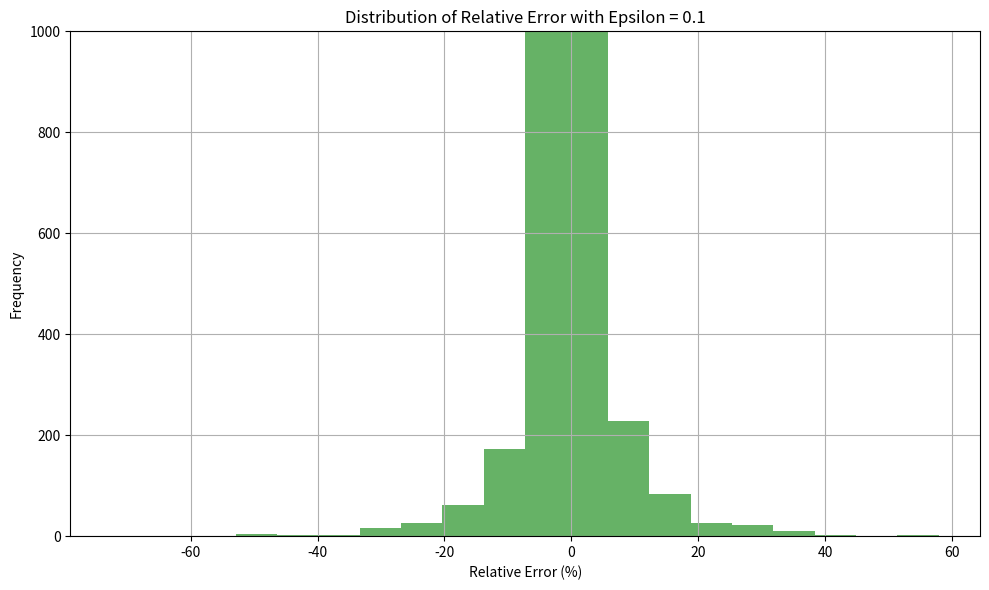
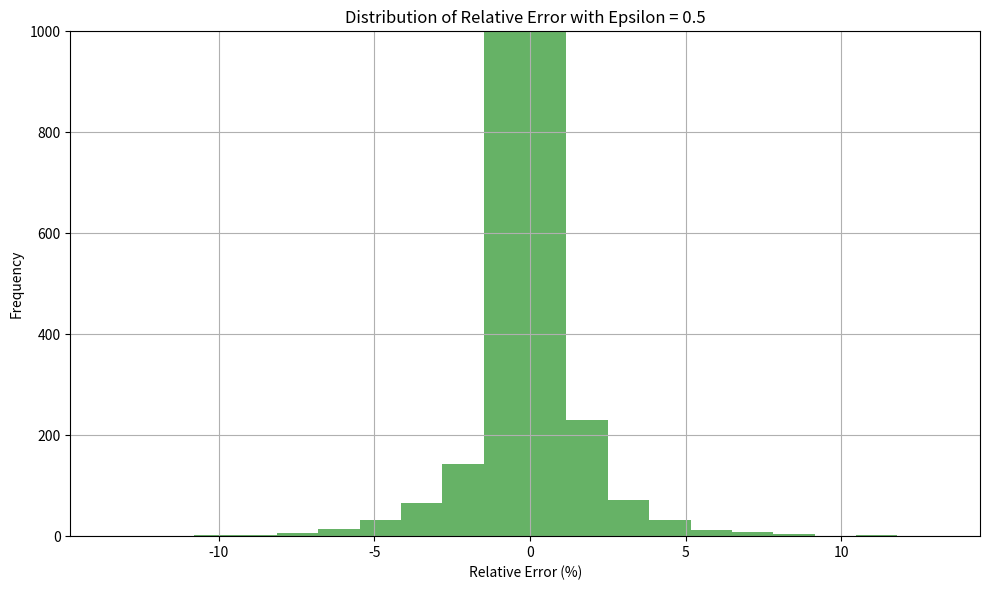
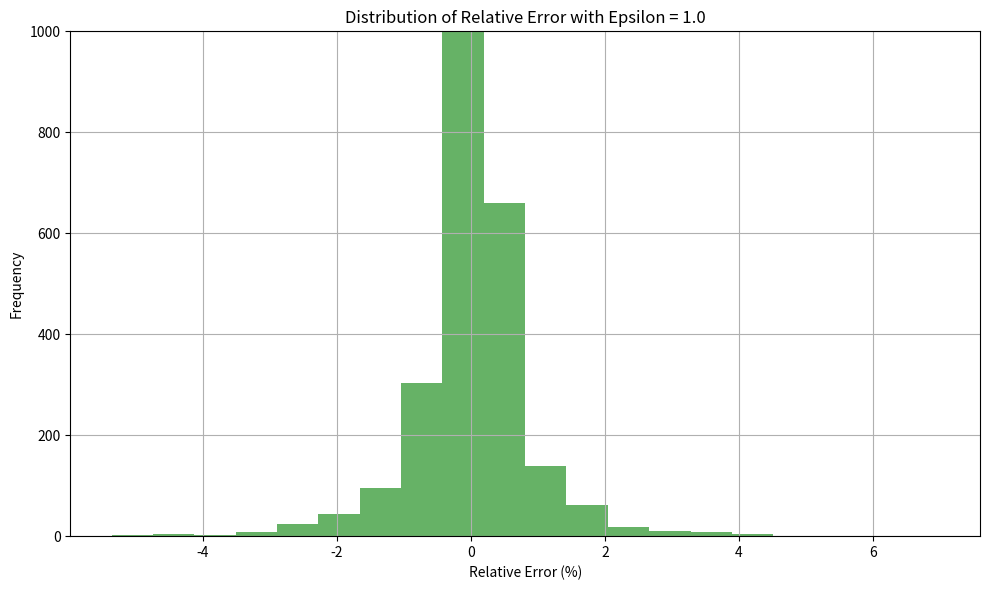
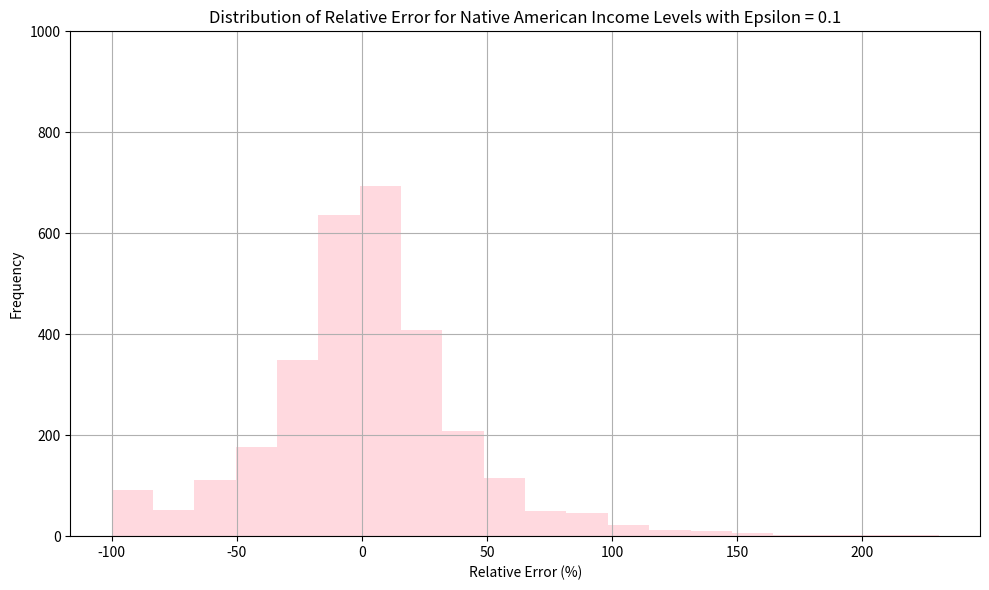
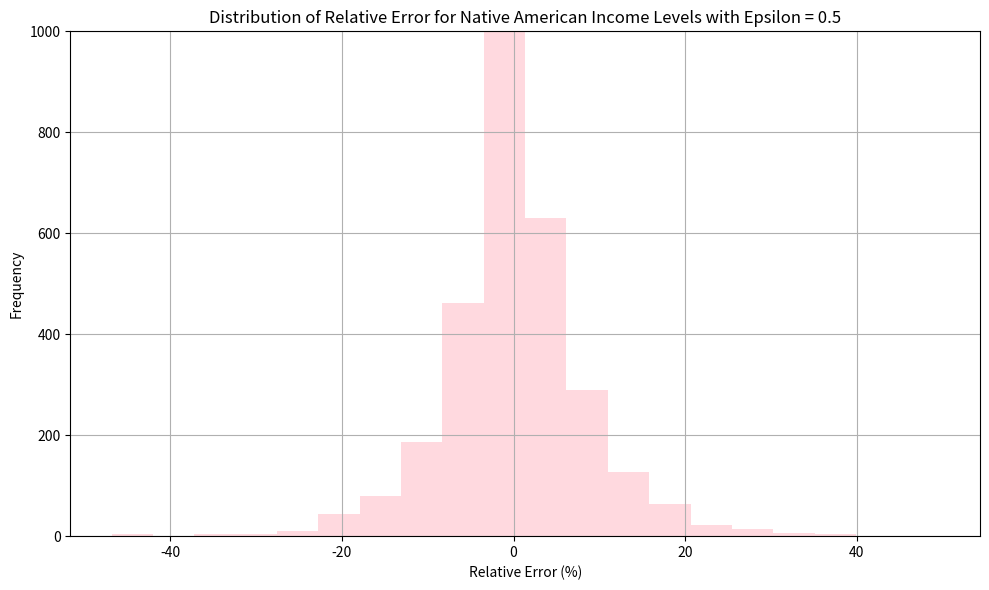
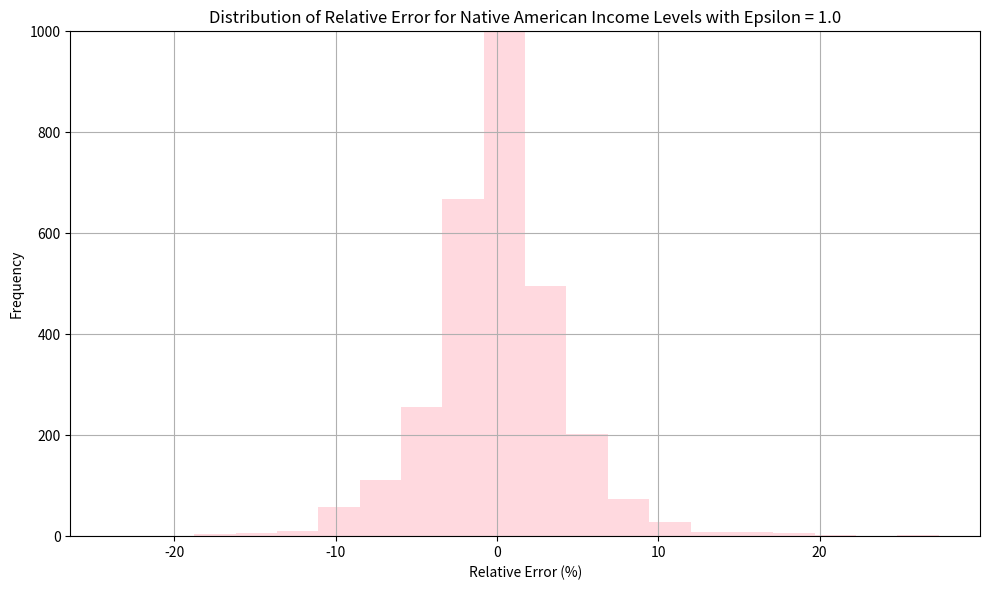

Source code (Python) for these figures, in order:
# -*- coding: utf-8 -*-
"""lab-and-assignment-4.1-notebook.ipynb

Automatically generated by Colab.

Original file is located at
    https://colab.research.google.com/<link-removed>

# Differential Privacy Simulation
"""

# Commented out IPython magic to ensure Python compatibility.
import pandas as pd
import numpy as np
import matplotlib.pyplot as plt

# Ensure inline plotting for Jupyter Notebook
# %matplotlib inline

"""# <span style="color:red;">---------------------------------------Lab Portion----------------------------------------</span>

## Generate Mock Census Dataset
"""

# Set random seed for reproducibility
np.random.seed(531)

# Define population size
population_size = 10000

# Define ethnicity categories and corresponding proportions (mock American demographics)
ethnicities = ['White', 'Hispanic', 'Black', 'Asian', 'Native American', 'Other']
proportions_ethnicity = [0.60, 0.18, 0.12, 0.06, 0.01, 0.03]

# Define age groups and proportions (mock age distribution)
age_groups = ['0-18', '19-35', '36-60', '60+']
age_proportions = [0.25, 0.35, 0.25, 0.15]

# Define income levels and corresponding proportions
income_levels = ['Low', 'Middle', 'High']
income_proportions = [0.40, 0.40, 0.20]

# Define urban vs rural distribution
locations = ['Urban', 'Rural']
location_proportions = [0.70, 0.30]

# Define education levels and their proportions
education_levels = ['No High School', 'High School', 'College', 'Graduate']
education_proportions = [0.15, 0.35, 0.35, 0.15]

# Generate the dataset using random choices from the defined proportions
df = pd.DataFrame({
    'Ethnicity': np.random.choice(ethnicities, size=population_size, p=proportions_ethnicity),
    'Age': np.random.choice(age_groups, size=population_size, p=age_proportions),
    'Income': np.random.choice(income_levels, size=population_size, p=income_proportions),
    'Location': np.random.choice(locations, size=population_size, p=location_proportions),
    'Education': np.random.choice(education_levels, size=population_size, p=education_proportions)
})

# Display the first 10 rows
print("Sample of Mock Dataset:")
print(df.head(10))

# Calculate and display frequency count for all ethnicities
ethnicity_counts = df['Ethnicity'].value_counts()
print("\nFrequency count for all ethnicities in the original dataset:")
print(ethnicity_counts)

"""## Apply the Laplace Mechanism to Add Noise to Ethnicity Counts"""

np.random.seed(531)

# Define Laplace mechanism function to add differential privacy noise to ethnicity counts
def apply_laplace_mechanism(counts, epsilon, sensitivity=1):
    noisy_counts = {}
    for key, value in counts.items():
        noise = np.random.laplace(loc=0, scale=sensitivity/epsilon)
        noisy_counts[key] = max(0, value + noise)  # Ensure counts don't go negative
    return noisy_counts

# set privacy budget to inject noise
epsilon_values = [0.1, 0.5, 1.0]

# Define a function to calculate percent relative error
def pct_error(orig, priv):
    if orig == 0:
        return 0  # To avoid division by zero if original count is zero
    return (priv - orig) / orig * 100.0

# Calculate and print change in representation for each ethnicity for each epsilon value

 # NOTE: To calculate the impact of representation on other variables (e.g., Income, Location),
        # you can switch out the 'ethnicity_counts' variable with counts for the desired category.
        # For example, replace 'ethnicity_counts' with 'income_counts_native_american' to focus on income levels.
for epsilon in epsilon_values:
    noisy_ethnicity_counts = apply_laplace_mechanism(ethnicity_counts.to_dict(), epsilon)

    print(f"\nChange in Representation with Epsilon = {epsilon}:")
    for ethnicity in ethnicity_counts.index:
        original_count = ethnicity_counts[ethnicity]
        noisy_count = noisy_ethnicity_counts[ethnicity]

        # Calculate change in representation
        if original_count > 0:
            change_in_representation = ((noisy_count - original_count) / original_count) * 100
        else:
            change_in_representation = 0  #  handle cases where original_count might be 0

        # Print
        print(f"Ethnicity: {ethnicity}")
        print(f" - Original Count: {original_count:.3f}")
        print(f" - Noisy Count: {noisy_count:.3f}")
        print(f" - Change in Representation (%): {change_in_representation:.2f}%\n")

"""## Generate Relative Error Visualization"""

# take a look at overall relative error
def graph_relative_error_histogram(original_counts, epsilon_values, num_samples=1000):
    for epsilon in epsilon_values:
        relative_errors = []

        # Generate differentially private answers and calculate relative errors
        for _ in range(num_samples):
            noisy_counts = apply_laplace_mechanism(original_counts.to_dict(), epsilon)
            for eth in original_counts.index:
                original_count = original_counts[eth]
                noisy_count = noisy_counts[eth]

                # Calculate relative error
                relative_error = pct_error(original_count, noisy_count)
                relative_errors.append(relative_error)

        # Plot histogram of relative errors
        plt.figure(figsize=(10, 6))
        plt.hist(relative_errors, bins=20, alpha=0.6, color='green')
        plt.xlabel('Relative Error (%)')
        plt.ylabel('Frequency')
        plt.title(f'Distribution of Relative Error with Epsilon = {epsilon}')
        plt.grid(True)
        plt.ylim(0, 1000)
        plt.tight_layout()
        plt.show()

# Visualize the relative error for the ethnicity counts with different epsilon values
graph_relative_error_histogram(ethnicity_counts, epsilon_values)

"""# <span style="color:red;">----------------------------------------END LAB----------------------------------------</span>

# <span style="color:blue">Assignment Introduction</span>

In this assignment, you will extend the concepts demonstrated in the lab portion to analyze income levels within a specific ethnic group: Native Americans. The goal is to understand how applying differential privacy impacts our analysis when focusing on a smaller, often underrepresented population group.

Specifically, you will explore how the Laplace mechanism affects the <b>income level counts</b> for Native Americans. Education and other government funding often depend on accurate data about income levels, and differential privacy can introduce noise that may distort these figures. Your task will be to determine how varying the privacy budget (epsilon) changes the accuracy of these counts and to reflect on the broader implications of these changes, particularly when allocating resources to underrepresented groups.

## Step 1: Calculate Original Counts for Income Levels
"""

# Filter dataset for Native American subgroup
native_american_data = df[df['Ethnicity'] == 'Native American']

# Get original income counts for Native Americans
income_counts_native_american = native_american_data['Income'].value_counts()

# Display original income counts (Low, MIddle, & High) for Native Americans
print("\nIncome Level Counts for Native Americans (Original Data):")
for income_level, count in income_counts_native_american.items():
    print(f"{income_level}: {count}")

"""## <span style="color:blue">Step 2:</span> Apply Laplace Mechanism to Add Noise, Try (at least) Two Different Epsilon Values

<span style="color:blue">Instructions:</span>

<b>1. Apply Laplace Mechanism to Add Noise:</b>
Use the apply_laplace_mechanism function from the lab to add noise to the income level counts of the Native American subgroup.
Calculate the noisy counts for each of the income levels (Low, Middle, High) and observe how the Laplace mechanism affects these counts.

<b>2. Try at Least Two Different Epsilon Values:</b>
Select at least two different values for epsilon (e.g., epsilon = 0.1 and epsilon = 1.0).
Epsilon is a privacy budget parameter. A smaller epsilon value provides stronger privacy guarantees but more noise, whereas a larger epsilon value provides weaker privacy guarantees but more accuracy.
For each epsilon value, add Laplace noise to the income level counts and record the noisy counts.

<b>3. Analyze the Impact of Noise:</b>
Calculate the percent relative error for each income level for each epsilon value.
Reflect on the effects of the noise injected for each epsilon value in the "Observation and Reflection" section. How does changing epsilon affect the representation and accuracy of the income level counts for the Native American subgroup?
"""

# Define Laplace mechanism function (already defined in the lab)

# Set privacy budget to inject noise
epsilon_values = [0.1, 0.5, 1.0]  # Choose two different epsilon values

# Define a function to calculate percent relative error (already defined in the lab)

# Calculate and print change in representation for each income level for each epsilon value
for epsilon in epsilon_values:
    noisy_income_counts_native_american = apply_laplace_mechanism(income_counts_native_american.to_dict(), epsilon)

    print(f"\nChange in Representation for Native American Income Levels with Epsilon = {epsilon}:")
    for income_level in income_counts_native_american.index:
        original_count = income_counts_native_american[income_level]
        noisy_count = noisy_income_counts_native_american[income_level]

        # Calculate change in representation
        if original_count > 0:
            change_in_representation = ((noisy_count - original_count) / original_count) * 100
        else:
            change_in_representation = 0  # Handle cases where original_count might be 0

        # Print
        print(f"Income Level: {income_level}")
        print(f" - Original Count: {original_count:.2f}")
        print(f" - Noisy Count: {noisy_count:.2f}")
        print(f" - Change in Representation (%): {change_in_representation:.2f}%\n")

"""## <span style="color:blue">Step 3:</span> Generate Relative Error Histogram Visualization for Native Americans

<span style="color:blue">Instructions:</span>

Create histograms to visualize the distribution of relative errors for the income level counts of Native Americans for each value of epsilon.

<b>1.Generate 1000 differentially private samples</b> of income level counts and calculate the relative error for each one.

<b>2.Label your visualizations</b> to clearly indicate the epsilon value used.

"""

import matplotlib.pyplot as plt


# Generate Relative Error Visualization for Native Americans
def graph_relative_error_histogram_native_american(original_counts, epsilon_values, num_samples=1000):
    for epsilon in epsilon_values:
        relative_errors = []

        # Generate differentially private answers and calculate relative errors
        for _ in range(num_samples):
            noisy_counts = apply_laplace_mechanism(original_counts.to_dict(), epsilon)
            for income_level in original_counts.index:
                original_count = original_counts[income_level]
                noisy_count = noisy_counts[income_level]

                # Calculate relative error
                relative_error = pct_error(original_count, noisy_count)
                relative_errors.append(relative_error)

        # Plot histogram of relative errors
        plt.figure(figsize=(10, 6))
        plt.hist(relative_errors, bins=20, alpha=0.6, color='pink')
        plt.xlabel('Relative Error (%)')
        plt.ylabel('Frequency')
        plt.title(f'Distribution of Relative Error for Native American Income Levels with Epsilon = {epsilon}')
        plt.grid(True)
        plt.ylim(0, 1000)
        plt.tight_layout()
        plt.show()

# Visualize the relative error for the income level counts of Native Americans with different epsilon values
graph_relative_error_histogram_native_american(income_counts_native_american, epsilon_values)

"""## <span style="color:blue">Step 4: </span>Observation and Reflection
 (to be answered in 4.1 Exercsise document)

1. <b>Briefly describe your findings. How does changing the value of epsilon affect the relative error?</b>

Findings
1. Low Epsilon (ε = 0.1) – High Privacy, High Error
Some small groups (like Native American) saw large distortions (e.g., −8.62%).
Others (like Other) had high positive noise (e.g., +10.43%).
Larger groups (e.g., White) were minimally affected due to their higher counts.
2. Medium Epsilon (ε = 0.5) – Moderate Privacy, Moderate Error
Noise was much less impactful.
Changes in representation were mostly within ±1%.
3. High Epsilon (ε = 1.0) – Low Privacy, Low Error
Minimal deviation from the original counts.
Relative errors were close to 0% for all groups.
Conclusion
Smaller subgroups are more vulnerable to distortion under differential privacy due to their lower base counts.
Higher epsilon improves accuracy but reduces privacy.
Choosing an appropriate epsilon is a trade-off between data utility and individual privacy protection.

2. <b>Is there an epsilon value that produces results useful while still providing privacy protection? Explain your reasoning.</b>

Is There an Epsilon Value That Balances Utility and Privacy?
Yes — based on the analysis, ε = 0.5 appears to provide a good balance between usefulness of the results and privacy protection.

Reasoning:
 1. Data Utility
With ε = 0.5, the relative error across all ethnic groups remained very small, mostly within ±1%.
This level of accuracy ensures that statistical trends and distributions remain reliable, making the data useful for analysis, reporting, or policymaking.
 2. Privacy Protection
While ε = 0.5 offers less privacy than ε = 0.1, it still provides a meaningful layer of protection:
The noise is enough to mask individual contributions, especially in large datasets like this (10,000 rows).
It's suitable for aggregate reporting where individual identification risk is relatively low.
 ε = 0.1 — Too Noisy
Causes high distortion, especially in small groups (e.g., +10% or −8% errors).
May misrepresent underrepresented communities and lead to inaccurate conclusions.
 ε = 1.0 — Too Weak for Strong Privacy Needs
Offers high utility but weaker protection — not ideal if sensitive personal data is involved or if adversaries have auxiliary information.
 Conclusion
Epsilon = 0.5 is a practical middle ground:
It preserves the structure and usefulness of the data while still maintaining a reasonable level of privacy.

This value is often recommended in practice (e.g., in research papers and DP libraries) as a starting point, with adjustments based on the sensitivity of the data and use case context.

3. <b>Discuss how the trade-offs between privacy and data utility in differential privacy might impact smaller communities in a dataset. How might the added noise impact decision-making, especially in the context of census data?</b>

Impact of Differential Privacy on Smaller Communities and Decision-Making
 Privacy vs. Utility Trade-Off: The Core Issue
Differential Privacy (DP) works by injecting random noise into datasets to protect individuals' identities. However, this comes with a trade-off:

More noise (lower ε) → better privacy, but less accurate data.
Less noise (higher ε) → better data utility, but weaker privacy.
This trade-off can significantly impact the representation and visibility of smaller communities in datasets like the census.

Why Smaller Communities Are More Affected
Lower Base Counts

When a group is small (e.g., only a few hundred people), even a small amount of noise can drastically distort its size.
Example from your analysis: With ε = 0.1, Native American representation dropped by −8.62%, while larger groups like White barely changed.
Higher Relative Error

A change of ±10 in a group of 100 is a 10% shift.
The same ±10 in a group of 10,000 is only 0.1% — negligible.
Risk of Underrepresentation

If noise reduces a small group's count, they may appear statistically insignificant or even disappear from summaries or visualizations.
 Implications for Decision-Making Policy & Resource Allocation
Census data is used to allocate funding, plan public services, and draw voting districts.
If smaller communities are underreported due to noise, they may receive less funding, fewer services, or inadequate representation.
Health & Education Programs
Demographic data helps in designing targeted programs for minority health care, language education, or cultural services.
Noise-distorted counts could lead to misguided policies or missed needs.
 Legal Protections
Under laws like the Voting Rights Act, accurate representation of minority communities is essential.
If differential privacy masks population shifts, it could impact legal safeguards tied to demographic thresholds.
Conclusion
Differential Privacy can unintentionally marginalize already small or vulnerable groups.
When applying DP to datasets like the census, it's essential to:

Use carefully chosen ε values (like 0.5 for balance).
Consider group size when designing noise mechanisms.
Implement post-processing checks to ensure that minority groups aren't erased or misrepresented.

Post-processing ensures that privacy does not come at the cost of fairness. It helps:

Identify and fix biases introduced by noise
Protect visibility of small or vulnerable groups
Maintain data utility for policy and analysis
"""